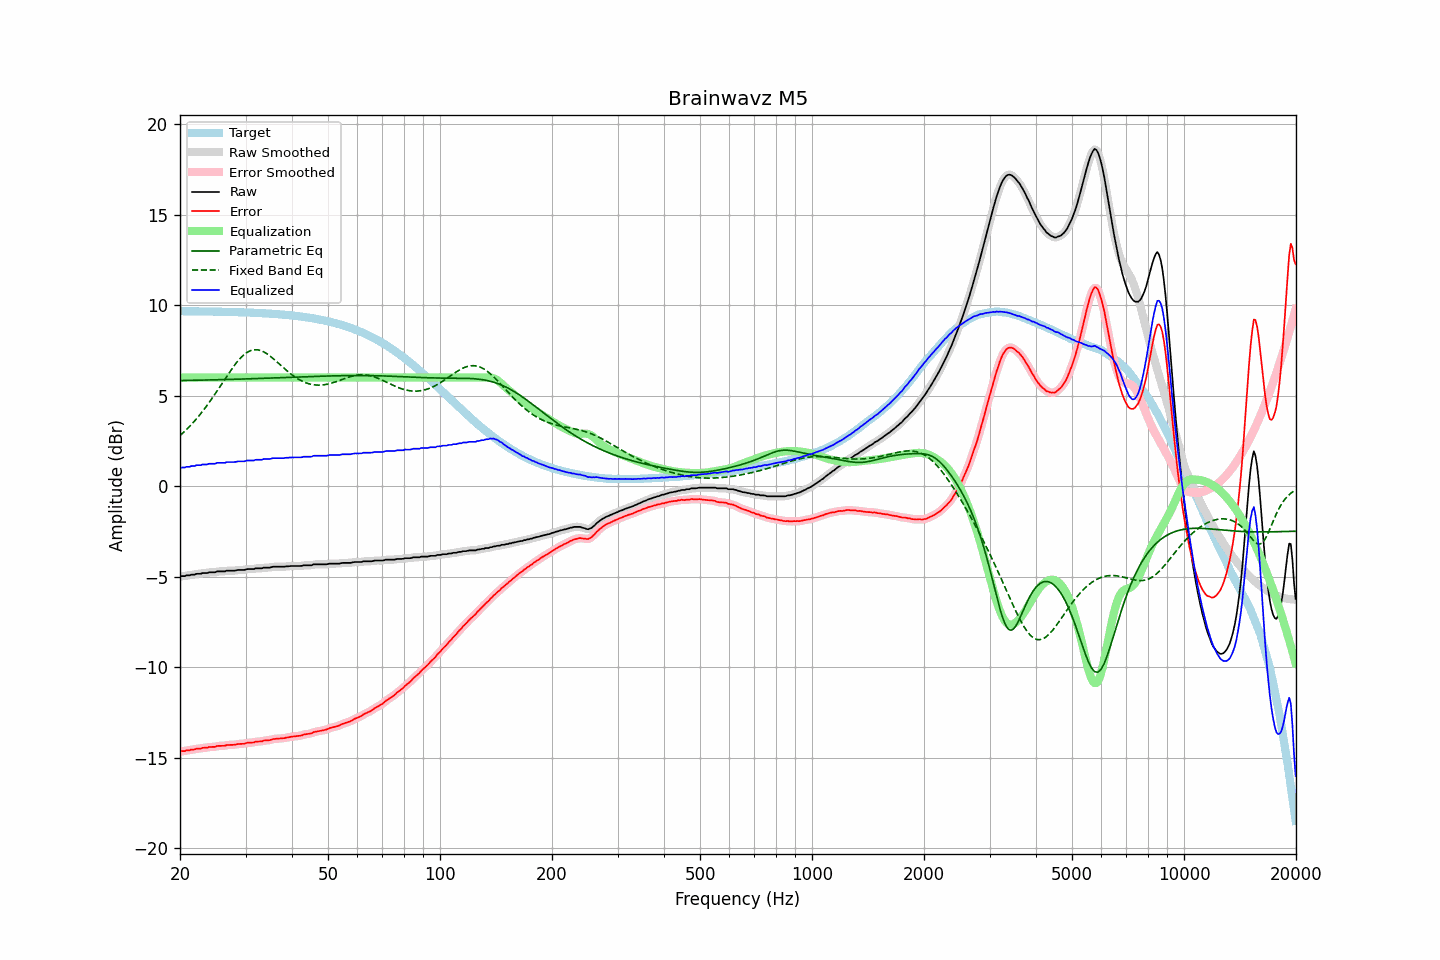

Source data for this figure (header and first rows):
frequency, raw, error, smoothed, error_smoothed, equalization, parametric_eq, fixed_band_eq, equalized_raw, equalized_smoothed, target
20.00, -5.00, -14.67, -5.00, -14.67, 6.00, 5.84, 2.80, 1.00, 1.00, 9.67
20.20, -4.97, -14.64, -4.98, -14.65, 6.00, 5.84, 2.88, 1.03, 1.02, 9.67
20.40, -4.97, -14.64, -4.97, -14.63, 6.00, 5.84, 2.96, 1.03, 1.03, 9.67
20.61, -4.97, -14.64, -4.95, -14.62, 6.00, 5.84, 3.04, 1.03, 1.05, 9.67
20.81, -4.93, -14.60, -4.95, -14.61, 6.00, 5.84, 3.13, 1.07, 1.05, 9.67
21.02, -4.93, -14.59, -4.93, -14.59, 6.00, 5.84, 3.22, 1.07, 1.07, 9.67
21.23, -4.93, -14.59, -4.91, -14.58, 6.00, 5.85, 3.31, 1.07, 1.09, 9.66
21.44, -4.89, -14.55, -4.91, -14.57, 6.00, 5.85, 3.40, 1.11, 1.09, 9.66
21.66, -4.89, -14.55, -4.89, -14.55, 6.00, 5.85, 3.50, 1.11, 1.11, 9.66
21.87, -4.89, -14.55, -4.87, -14.53, 6.00, 5.85, 3.60, 1.11, 1.13, 9.66
22.09, -4.85, -14.51, -4.86, -14.52, 6.00, 5.85, 3.70, 1.15, 1.14, 9.66
22.31, -4.84, -14.50, -4.85, -14.51, 6.00, 5.85, 3.80, 1.16, 1.15, 9.66
22.54, -4.84, -14.50, -4.83, -14.49, 6.00, 5.86, 3.91, 1.16, 1.17, 9.66
22.76, -4.84, -14.50, -4.82, -14.48, 6.00, 5.86, 4.02, 1.16, 1.18, 9.66
22.99, -4.80, -14.46, -4.81, -14.47, 6.00, 5.86, 4.13, 1.20, 1.19, 9.66
23.22, -4.80, -14.45, -4.80, -14.46, 6.00, 5.86, 4.25, 1.20, 1.20, 9.65
23.45, -4.80, -14.45, -4.79, -14.45, 6.00, 5.86, 4.36, 1.20, 1.21, 9.65
23.69, -4.80, -14.45, -4.79, -14.44, 6.00, 5.87, 4.48, 1.20, 1.21, 9.65
23.92, -4.76, -14.41, -4.77, -14.42, 6.00, 5.87, 4.61, 1.24, 1.23, 9.65
24.16, -4.76, -14.41, -4.76, -14.41, 6.00, 5.87, 4.73, 1.24, 1.24, 9.65
24.40, -4.76, -14.41, -4.76, -14.41, 6.00, 5.87, 4.86, 1.24, 1.24, 9.65
24.65, -4.76, -14.41, -4.76, -14.40, 6.00, 5.88, 4.99, 1.24, 1.24, 9.65
24.89, -4.76, -14.40, -4.74, -14.39, 6.00, 5.88, 5.12, 1.24, 1.26, 9.64
25.14, -4.71, -14.35, -4.73, -14.37, 6.00, 5.88, 5.25, 1.29, 1.27, 9.64
25.39, -4.71, -14.35, -4.71, -14.35, 6.00, 5.88, 5.39, 1.29, 1.29, 9.64
25.65, -4.71, -14.35, -4.70, -14.34, 6.00, 5.88, 5.52, 1.29, 1.30, 9.64
25.91, -4.71, -14.35, -4.71, -14.35, 6.00, 5.89, 5.66, 1.29, 1.29, 9.64
26.16, -4.71, -14.34, -4.71, -14.34, 6.00, 5.89, 5.79, 1.29, 1.29, 9.64
26.43, -4.71, -14.34, -4.70, -14.33, 6.00, 5.89, 5.93, 1.29, 1.30, 9.63
26.69, -4.67, -14.30, -4.68, -14.31, 6.00, 5.89, 6.06, 1.33, 1.32, 9.63
26.96, -4.67, -14.30, -4.67, -14.30, 6.00, 5.90, 6.19, 1.33, 1.33, 9.63
27.23, -4.67, -14.30, -4.67, -14.29, 6.00, 5.90, 6.32, 1.33, 1.33, 9.63
27.50, -4.67, -14.29, -4.67, -14.30, 6.00, 5.90, 6.45, 1.33, 1.33, 9.62
27.77, -4.67, -14.29, -4.67, -14.29, 6.00, 5.90, 6.57, 1.33, 1.33, 9.62
28.05, -4.67, -14.29, -4.66, -14.28, 6.00, 5.91, 6.69, 1.33, 1.34, 9.62
28.33, -4.65, -14.27, -4.65, -14.27, 6.00, 5.91, 6.81, 1.35, 1.35, 9.62
28.62, -4.63, -14.24, -4.64, -14.25, 6.00, 5.91, 6.92, 1.37, 1.36, 9.61
28.90, -4.63, -14.24, -4.63, -14.24, 6.00, 5.91, 7.02, 1.37, 1.37, 9.61
29.19, -4.63, -14.24, -4.63, -14.24, 6.00, 5.92, 7.11, 1.37, 1.37, 9.61
29.48, -4.63, -14.23, -4.63, -14.24, 6.00, 5.92, 7.20, 1.37, 1.37, 9.61
29.78, -4.63, -14.23, -4.62, -14.22, 6.00, 5.92, 7.28, 1.37, 1.38, 9.60
30.08, -4.60, -14.20, -4.60, -14.20, 6.00, 5.93, 7.35, 1.40, 1.40, 9.60
30.38, -4.58, -14.18, -4.59, -14.18, 6.00, 5.93, 7.41, 1.42, 1.41, 9.60
30.68, -4.58, -14.17, -4.58, -14.17, 6.00, 5.93, 7.45, 1.42, 1.42, 9.59
30.99, -4.58, -14.17, -4.58, -14.17, 6.00, 5.93, 7.49, 1.42, 1.42, 9.59
31.30, -4.58, -14.16, -4.58, -14.16, 6.00, 5.94, 7.52, 1.42, 1.42, 9.58
31.61, -4.58, -14.16, -4.57, -14.15, 6.00, 5.94, 7.54, 1.42, 1.43, 9.58
31.93, -4.54, -14.12, -4.55, -14.13, 6.00, 5.94, 7.54, 1.46, 1.45, 9.58
32.24, -4.54, -14.11, -4.54, -14.11, 6.00, 5.95, 7.54, 1.46, 1.46, 9.57
32.57, -4.54, -14.11, -4.54, -14.11, 6.00, 5.95, 7.52, 1.46, 1.46, 9.57
32.89, -4.54, -14.10, -4.54, -14.10, 6.00, 5.95, 7.50, 1.46, 1.46, 9.56
33.22, -4.54, -14.10, -4.53, -14.08, 6.00, 5.96, 7.46, 1.46, 1.47, 9.56
33.55, -4.50, -14.05, -4.51, -14.07, 6.00, 5.96, 7.43, 1.50, 1.49, 9.55
33.89, -4.50, -14.05, -4.50, -14.05, 6.00, 5.96, 7.37, 1.50, 1.50, 9.55
34.23, -4.50, -14.04, -4.50, -14.04, 6.00, 5.97, 7.32, 1.50, 1.50, 9.54
34.57, -4.50, -14.04, -4.50, -14.04, 6.00, 5.97, 7.26, 1.50, 1.50, 9.54
34.92, -4.50, -14.03, -4.49, -14.02, 6.00, 5.97, 7.19, 1.50, 1.51, 9.53
35.27, -4.47, -14.00, -4.47, -14.00, 6.00, 5.98, 7.12, 1.53, 1.53, 9.53
35.62, -4.45, -13.97, -4.46, -13.98, 6.00, 5.98, 7.05, 1.55, 1.54, 9.52
35.97, -4.45, -13.96, -4.45, -13.96, 6.00, 5.98, 6.97, 1.55, 1.55, 9.51
... 635 more rows
